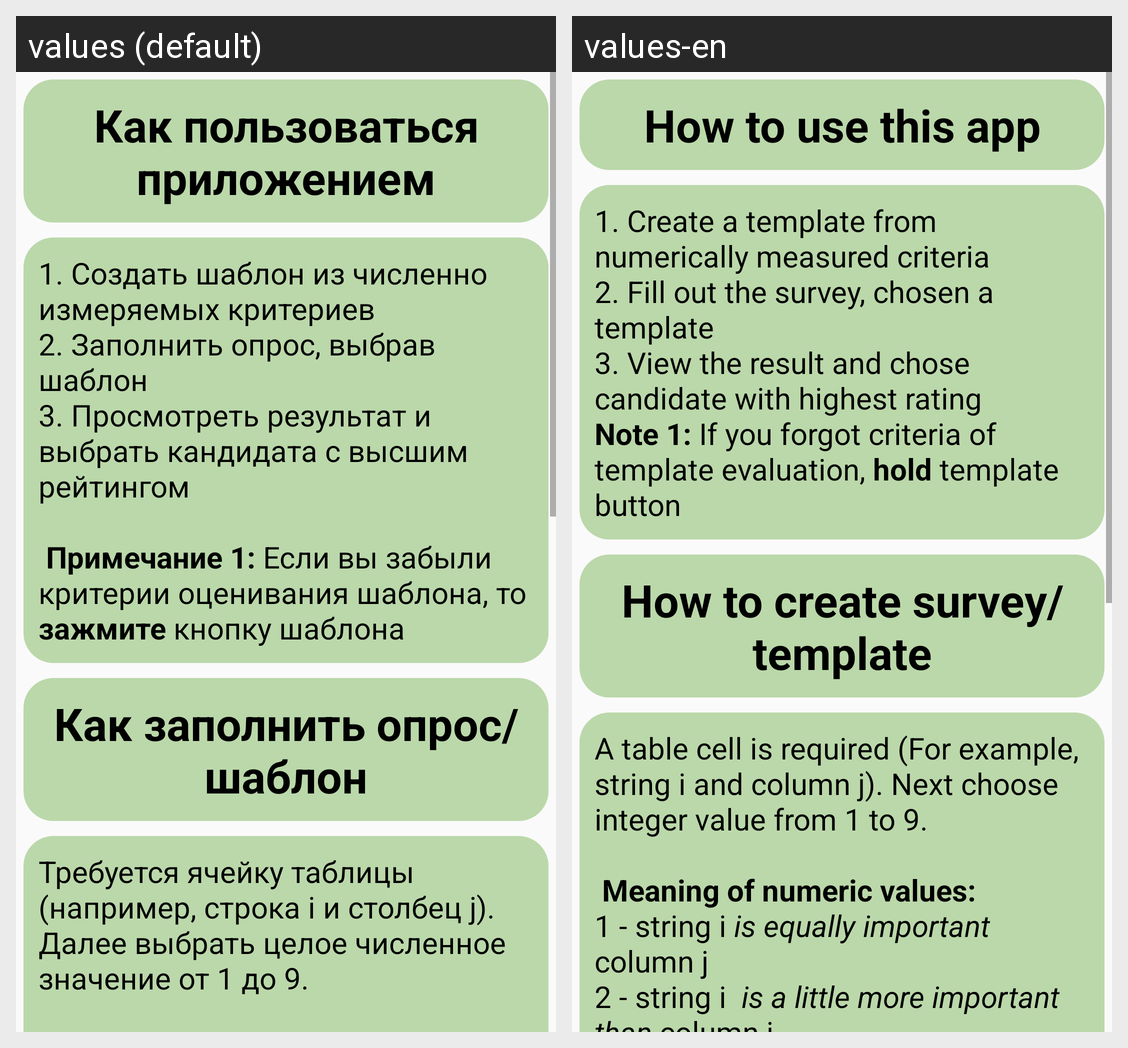

This grid shows one Android layout under two languages. Give, for every string resource on the screen, its name, the default text and each shown locale's text.
Android screen res/layout/activity_info.xml rendered under 2 locales, left to right: values (default), values-en. Device: Nexus 5 (rendered at 1080×1920; each locale shown at half size, 540×960, under a caption strip naming it); theme Theme.AppCompat.Light.NoActionBar.
Strings drawn on this screen, with the default value and each locale's value (text and hints the layout hard-codes, and strings that could not be matched under every locale, appear in the picture but are not listed):

info_title
  values: Как пользоваться приложением
  values-en: How to use this app

info_text
  values: 1. Создать шаблон из численно измеряемых критериев 
      2. Заполнить опрос, выбрав шаблон 
      3. Просмотреть результат и выбрать кандидата с высшим рейтингом 
      
       Примечание 1: Если вы забыли критерии оценивания шаблона, то зажмите кнопку шаблона
  values-en: 1. Create a template from numerically measured criteria 
      2. Fill out the survey, chosen a template 
      3. View the result and chose candidate with highest rating 
      Note 1: If you forgot criteria of template evaluation, hold template button

info_fill_note_title
  values: Как заполнить опрос/шаблон
  values-en: How to create survey/template
